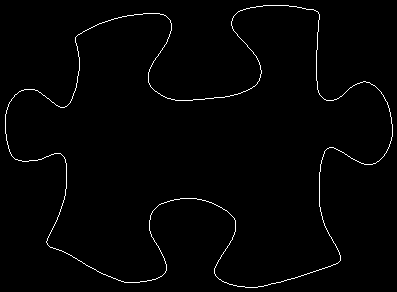

Data behind this chart, as committed beside it:
76, 36
77, 35
78, 34
79, 34
80, 33
81, 33
82, 32
83, 31
84, 31
85, 30
86, 30
87, 29
88, 29
89, 28
90, 28
91, 27
92, 27
93, 26
94, 26
95, 25
96, 25
97, 24
98, 24
99, 23
100, 23
101, 23
102, 22
103, 22
104, 22
105, 21
106, 21
107, 21
108, 20
109, 20
110, 20
111, 19
112, 19
113, 19
114, 18
115, 18
116, 18
117, 18
118, 17
119, 17
120, 17
121, 17
122, 16
123, 16
124, 16
125, 16
126, 16
127, 15
128, 15
129, 15
130, 15
131, 15
132, 15
133, 15
134, 14
135, 14
136, 14
... 1,499 more rows
